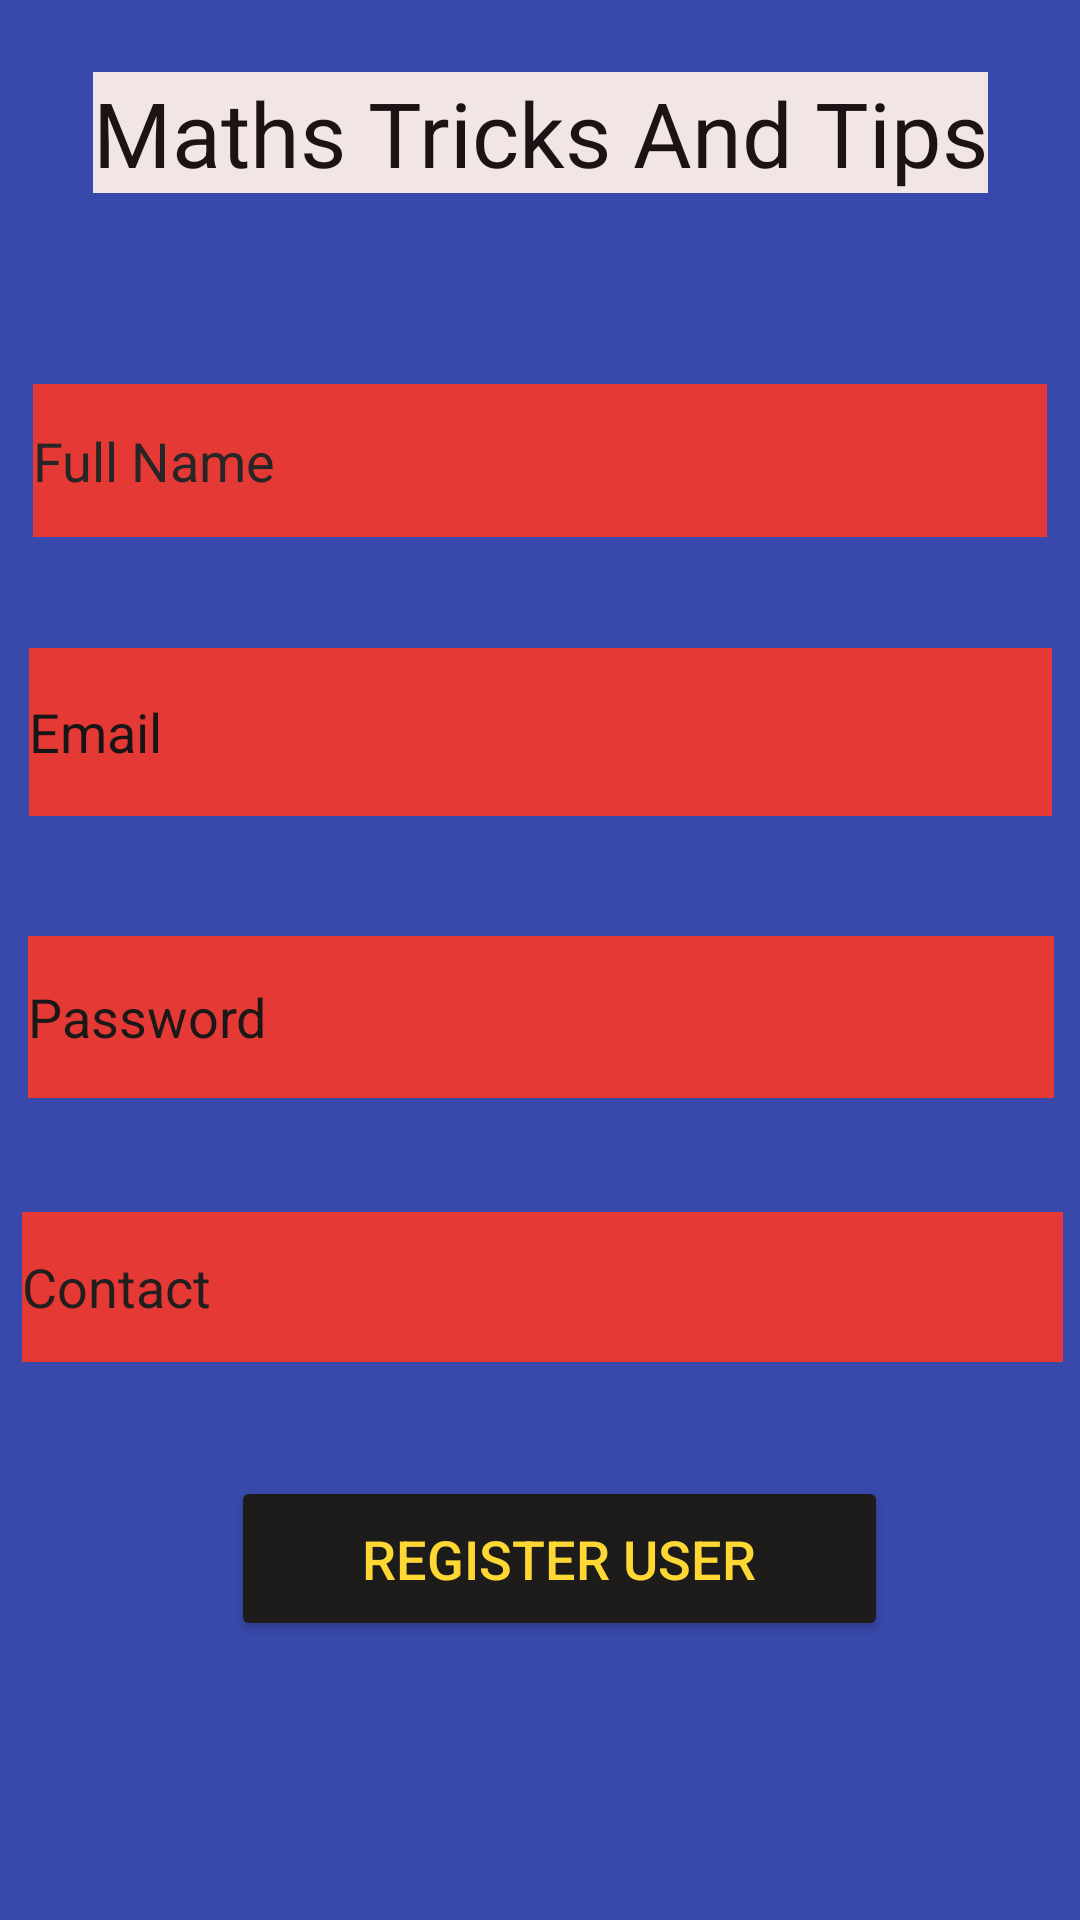

This screen was rendered from an Android layout file. Write that file and the resources it references.
<!-- AndroidManifest.xml: application theme Theme.TipsAndTricks -->
<!-- res/layout/register.xml -->
<?xml version="1.0" encoding="utf-8"?>
<androidx.constraintlayout.widget.ConstraintLayout xmlns:android="http://schemas.android.com/apk/res/android"
    xmlns:app="http://schemas.android.com/apk/res-auto"
    xmlns:tools="http://schemas.android.com/tools"
    android:layout_width="match_parent"
    android:layout_height="match_parent"
    android:background="#3949AB"
    tools:context=".register">

    <TextView
        android:id="@+id/textView4"
        android:layout_width="wrap_content"
        android:layout_height="wrap_content"
        android:layout_marginTop="24dp"
        android:background="#F1E5E5"
        android:text="Maths Tricks And Tips"
        android:textColor="#1C1414"
        android:textSize="30sp"
        app:layout_constraintEnd_toEndOf="parent"
        app:layout_constraintStart_toStartOf="parent"
        app:layout_constraintTop_toTopOf="parent" />

    <EditText
        android:id="@+id/edit3"
        android:layout_width="338dp"
        android:layout_height="51dp"
        android:layout_marginTop="128dp"
        android:background="#E53935"
        android:ems="10"
        android:hint="Full Name"
        android:inputType="textPersonName"
        android:textColorHint="#272525"
        app:layout_constraintEnd_toEndOf="parent"
        app:layout_constraintHorizontal_bias="0.493"
        app:layout_constraintStart_toStartOf="parent"
        app:layout_constraintTop_toTopOf="parent" />

    <EditText
        android:id="@+id/edit4"
        android:layout_width="341dp"
        android:layout_height="56dp"
        android:layout_marginTop="216dp"
        android:background="#E53935"
        android:ems="10"
        android:hint="Email"
        android:inputType="textPersonName"
        android:textColorHint="#171515"
        app:layout_constraintEnd_toEndOf="parent"
        app:layout_constraintHorizontal_bias="0.514"
        app:layout_constraintStart_toStartOf="parent"
        app:layout_constraintTop_toTopOf="parent" />

    <EditText
        android:id="@+id/edit5"
        android:layout_width="342dp"
        android:layout_height="54dp"
        android:layout_marginTop="312dp"
        android:background="#E53935"
        android:ems="10"
        android:hint="Password"
        android:inputType="textPassword"
        android:textColorHint="#1B1818"
        app:layout_constraintEnd_toEndOf="parent"
        app:layout_constraintHorizontal_bias="0.521"
        app:layout_constraintStart_toStartOf="parent"
        app:layout_constraintTop_toTopOf="parent" />

    <EditText
        android:id="@+id/edit6"
        android:layout_width="347dp"
        android:layout_height="50dp"
        android:layout_marginTop="404dp"
        android:background="#E53935"
        android:ems="10"
        android:hint="Contact"
        android:inputType="textPersonName"
        android:textColorHint="#221E1E"
        app:layout_constraintEnd_toEndOf="parent"
        app:layout_constraintHorizontal_bias="0.562"
        app:layout_constraintStart_toStartOf="parent"
        app:layout_constraintTop_toTopOf="parent" />

    <Button
        android:id="@+id/button2"
        android:layout_width="219dp"
        android:layout_height="55dp"
        android:layout_marginTop="492dp"
        android:text="Register User"
        android:textColor="#FDD835"
        android:textSize="18sp"
        app:backgroundTint="#1E1B1B"
        app:layout_constraintEnd_toEndOf="parent"
        app:layout_constraintHorizontal_bias="0.546"
        app:layout_constraintStart_toStartOf="parent"
        app:layout_constraintTop_toTopOf="parent" />

    <ProgressBar
        android:id="@+id/progressBar2"
        style="?android:attr/progressBarStyle"
        android:layout_width="wrap_content"
        android:layout_height="wrap_content"
        android:layout_marginTop="288dp"
        android:visibility="gone"
        app:layout_constraintEnd_toEndOf="parent"
        app:layout_constraintStart_toStartOf="parent"
        app:layout_constraintTop_toTopOf="parent" />
</androidx.constraintlayout.widget.ConstraintLayout>
<!-- resources referenced by this layout -->
<resources>
  <style name="Theme.TipsAndTricks" parent="Theme.MaterialComponents.DayNight.DarkActionBar">
          
          <item name="colorPrimary">@color/purple_500</item>
          <item name="colorPrimaryVariant">@color/purple_700</item>
          <item name="colorOnPrimary">@color/white</item>
          
          <item name="colorSecondary">@color/teal_200</item>
          <item name="colorSecondaryVariant">@color/teal_700</item>
          <item name="colorOnSecondary">@color/black</item>
          
          <item name="android:statusBarColor" tools:targetApi="l">?attr/colorPrimaryVariant</item>
          
      </style>
  <!-- not gathered from this repository: default colours our renderer supplied (Android Studio template values) -->
  <color name="purple_500">#FF6200EE</color>
  <color name="purple_700">#FF3700B3</color>
  <color name="teal_200">#FF03DAC5</color>
  <color name="teal_700">#FF018786</color>
  <color name="black">#FF000000</color>
  <color name="white">#FFFFFFFF</color>
</resources>
